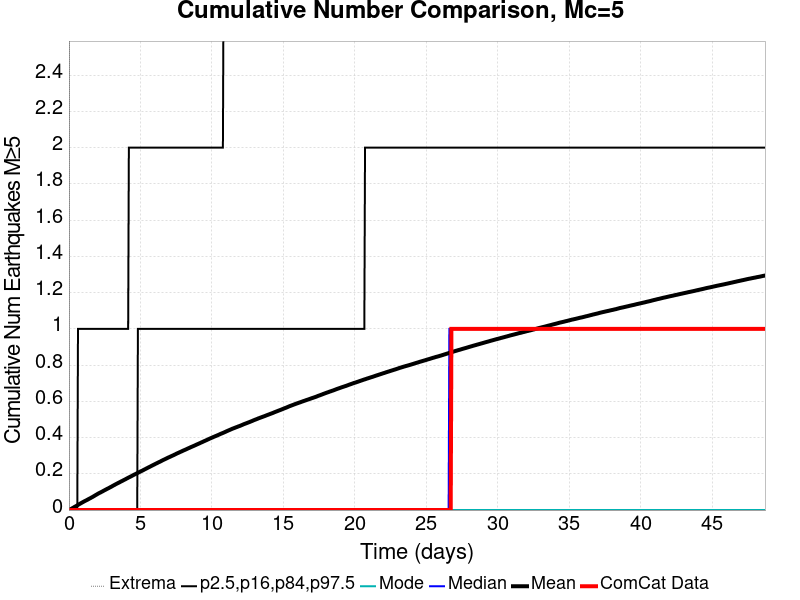

Data behind this chart, as committed beside it:
Time (days), ComCat Data, Simulation Mean, Simulation Median, Simulation Mode, Simulation Minimum, Simulation Maximum, 2.5 %-ile, 16 %-ile, 84 %-ile, 97.5 %-ile
0.0, 0.0, 0.0, 0.0, 0.0, 0.0, 0.0, 0.0, 0.0, 0.0, 0.0
0.04873, 0.0, 0.00189, 0.0, 0.0, 0.0, 3.0, 0.0, 0.0, 0.0, 0.0
0.09746, 0.0, 0.00403, 0.0, 0.0, 0.0, 5.0, 0.0, 0.0, 0.0, 0.0
0.1462, 0.0, 0.00615, 0.0, 0.0, 0.0, 5.0, 0.0, 0.0, 0.0, 0.0
0.1949, 0.0, 0.00813, 0.0, 0.0, 0.0, 6.0, 0.0, 0.0, 0.0, 0.0
0.2436, 0.0, 0.0105, 0.0, 0.0, 0.0, 6.0, 0.0, 0.0, 0.0, 0.0
0.2924, 0.0, 0.01251, 0.0, 0.0, 0.0, 6.0, 0.0, 0.0, 0.0, 0.0
0.3411, 0.0, 0.01484, 0.0, 0.0, 0.0, 6.0, 0.0, 0.0, 0.0, 0.0
0.3898, 0.0, 0.01719, 0.0, 0.0, 0.0, 6.0, 0.0, 0.0, 0.0, 0.0
0.4386, 0.0, 0.01929, 0.0, 0.0, 0.0, 6.0, 0.0, 0.0, 0.0, 0.0
0.4873, 0.0, 0.02146, 0.0, 0.0, 0.0, 6.0, 0.0, 0.0, 0.0, 0.0
0.536, 0.0, 0.02353, 0.0, 0.0, 0.0, 6.0, 0.0, 0.0, 0.0, 0.0
0.5847, 0.0, 0.0258, 0.0, 0.0, 0.0, 6.0, 0.0, 0.0, 0.0, 0.0
0.6335, 0.0, 0.02838, 0.0, 0.0, 0.0, 6.0, 0.0, 0.0, 0.0, 1.0
0.6822, 0.0, 0.0307, 0.0, 0.0, 0.0, 6.0, 0.0, 0.0, 0.0, 1.0
0.7309, 0.0, 0.03305, 0.0, 0.0, 0.0, 6.0, 0.0, 0.0, 0.0, 1.0
0.7797, 0.0, 0.03509, 0.0, 0.0, 0.0, 7.0, 0.0, 0.0, 0.0, 1.0
0.8284, 0.0, 0.03743, 0.0, 0.0, 0.0, 7.0, 0.0, 0.0, 0.0, 1.0
0.8771, 0.0, 0.03945, 0.0, 0.0, 0.0, 8.0, 0.0, 0.0, 0.0, 1.0
0.9258, 0.0, 0.04171, 0.0, 0.0, 0.0, 8.0, 0.0, 0.0, 0.0, 1.0
0.9746, 0.0, 0.04382, 0.0, 0.0, 0.0, 8.0, 0.0, 0.0, 0.0, 1.0
1.023, 0.0, 0.04588, 0.0, 0.0, 0.0, 8.0, 0.0, 0.0, 0.0, 1.0
1.072, 0.0, 0.04808, 0.0, 0.0, 0.0, 9.0, 0.0, 0.0, 0.0, 1.0
1.121, 0.0, 0.05, 0.0, 0.0, 0.0, 9.0, 0.0, 0.0, 0.0, 1.0
1.169, 0.0, 0.05199, 0.0, 0.0, 0.0, 9.0, 0.0, 0.0, 0.0, 1.0
1.218, 0.0, 0.05394, 0.0, 0.0, 0.0, 9.0, 0.0, 0.0, 0.0, 1.0
1.267, 0.0, 0.05596, 0.0, 0.0, 0.0, 10.0, 0.0, 0.0, 0.0, 1.0
1.316, 0.0, 0.05788, 0.0, 0.0, 0.0, 10.0, 0.0, 0.0, 0.0, 1.0
1.364, 0.0, 0.06024, 0.0, 0.0, 0.0, 10.0, 0.0, 0.0, 0.0, 1.0
1.413, 0.0, 0.06223, 0.0, 0.0, 0.0, 10.0, 0.0, 0.0, 0.0, 1.0
1.462, 0.0, 0.06431, 0.0, 0.0, 0.0, 10.0, 0.0, 0.0, 0.0, 1.0
1.511, 0.0, 0.06615, 0.0, 0.0, 0.0, 10.0, 0.0, 0.0, 0.0, 1.0
1.559, 0.0, 0.06836, 0.0, 0.0, 0.0, 10.0, 0.0, 0.0, 0.0, 1.0
1.608, 0.0, 0.07067, 0.0, 0.0, 0.0, 10.0, 0.0, 0.0, 0.0, 1.0
1.657, 0.0, 0.0725, 0.0, 0.0, 0.0, 10.0, 0.0, 0.0, 0.0, 1.0
1.705, 0.0, 0.07488, 0.0, 0.0, 0.0, 11.0, 0.0, 0.0, 0.0, 1.0
1.754, 0.0, 0.07713, 0.0, 0.0, 0.0, 11.0, 0.0, 0.0, 0.0, 1.0
1.803, 0.0, 0.07937, 0.0, 0.0, 0.0, 11.0, 0.0, 0.0, 0.0, 1.0
1.852, 0.0, 0.08191, 0.0, 0.0, 0.0, 11.0, 0.0, 0.0, 0.0, 1.0
1.9, 0.0, 0.08407, 0.0, 0.0, 0.0, 12.0, 0.0, 0.0, 0.0, 1.0
1.949, 0.0, 0.08625, 0.0, 0.0, 0.0, 12.0, 0.0, 0.0, 0.0, 1.0
1.998, 0.0, 0.08853, 0.0, 0.0, 0.0, 12.0, 0.0, 0.0, 0.0, 1.0
2.047, 0.0, 0.09091, 0.0, 0.0, 0.0, 12.0, 0.0, 0.0, 0.0, 1.0
2.095, 0.0, 0.09295, 0.0, 0.0, 0.0, 13.0, 0.0, 0.0, 0.0, 1.0
2.144, 0.0, 0.09486, 0.0, 0.0, 0.0, 13.0, 0.0, 0.0, 0.0, 1.0
2.193, 0.0, 0.09674, 0.0, 0.0, 0.0, 13.0, 0.0, 0.0, 0.0, 1.0
2.242, 0.0, 0.09866, 0.0, 0.0, 0.0, 13.0, 0.0, 0.0, 0.0, 1.0
2.29, 0.0, 0.1007, 0.0, 0.0, 0.0, 13.0, 0.0, 0.0, 0.0, 1.0
2.339, 0.0, 0.1027, 0.0, 0.0, 0.0, 13.0, 0.0, 0.0, 0.0, 1.0
2.388, 0.0, 0.1048, 0.0, 0.0, 0.0, 13.0, 0.0, 0.0, 0.0, 1.0
2.436, 0.0, 0.1071, 0.0, 0.0, 0.0, 13.0, 0.0, 0.0, 0.0, 1.0
2.485, 0.0, 0.1091, 0.0, 0.0, 0.0, 13.0, 0.0, 0.0, 0.0, 1.0
2.534, 0.0, 0.1111, 0.0, 0.0, 0.0, 13.0, 0.0, 0.0, 0.0, 1.0
2.583, 0.0, 0.113, 0.0, 0.0, 0.0, 13.0, 0.0, 0.0, 0.0, 1.0
2.631, 0.0, 0.1153, 0.0, 0.0, 0.0, 13.0, 0.0, 0.0, 0.0, 1.0
2.68, 0.0, 0.1173, 0.0, 0.0, 0.0, 13.0, 0.0, 0.0, 0.0, 1.0
2.729, 0.0, 0.119, 0.0, 0.0, 0.0, 13.0, 0.0, 0.0, 0.0, 1.0
2.778, 0.0, 0.121, 0.0, 0.0, 0.0, 13.0, 0.0, 0.0, 0.0, 1.0
2.826, 0.0, 0.1231, 0.0, 0.0, 0.0, 13.0, 0.0, 0.0, 0.0, 1.0
2.875, 0.0, 0.1253, 0.0, 0.0, 0.0, 13.0, 0.0, 0.0, 0.0, 1.0
... 940 more rows
